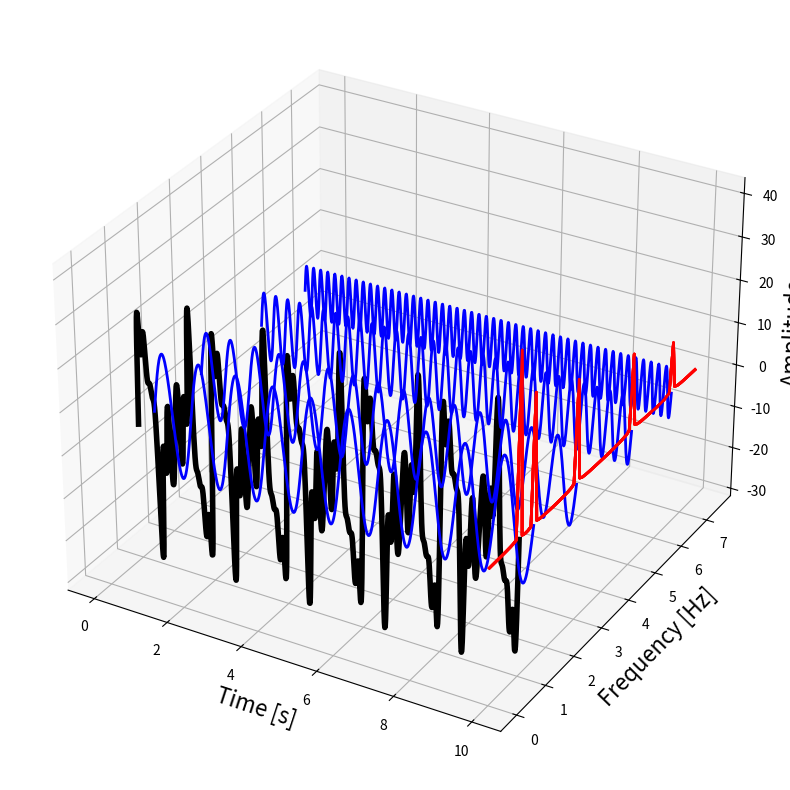

Recreate this plot in Python. (Note: this script raises an exception after producing the figure.)
import numpy as np
import matplotlib.pyplot as plt  
from mpl_toolkits.mplot3d import Axes3D
from scipy.fftpack import fft

def get_fft(y_val, T, N, f):
	f_val=np.linspace(0.0, 1.0/(2.0*T), N//2)
	fft_val=fft(y_val)
	fft_val=2.0/N * np.abs(fft_val[:N//2])
	return f_val, fft_val

t=10
N=1000
T=t/N
f=1/T

amplitudes=[4, 6, 8, 10, 14]
frequencies=[6.5, 5, 3, 1.5, 1]

x_val=np.linspace(0, t, num=N)
y_val=[amplitudes[i]*np.sin(2*np.pi*frequencies[i]*x_val) for i in range(len(amplitudes))]
composite_y=np.sum(y_val, axis=0)

'''
y_val=[]
for i in range(len(amplitudes)):
	rate=2*np.pi*frequencies[i]
	y_val.append(amplitudes*np.sin(rate)*x_val)
'''

f_val, fft_val=get_fft(composite_y, T, N, f)

'''
plt.plot(f_val, fft_val, linestyle='-', color='blue')
plt.xlabel('Frequency [Hz]', fontsize=16)
plt.ylabel('Amplitude', fontsize=16)
plt.title('Frequency domain of the Signal', fontsize=16)
plt.show()
'''

colors=['k', 'b', 'b', 'b', 'b', 'b', 'b', 'b', 'b']

fig=plt.figure(figsize=(8, 8))
ax=fig.add_subplot(111, projection='3d')

ax.set_xlabel('Time [s]', fontsize=16)
ax.set_ylabel('Frequency [Hz]', fontsize=16)
ax.set_zlabel('Amplitude', fontsize=16)

new_y=[composite_y]+list(reversed(y_val))
frequencies.sort()

for i in range(0, len(new_y)):
	signal=new_y[i]
	color=colors[i]
	length=signal.shape[0]

	x=np.linspace(0, 10, 1000)
	y=np.array([frequencies[i]]*length)
	z=signal

	if i==0:
		linewidth=4
	else:
		linewidth=2

	ax.plot(list(x), list(y), zs=list(z), linewidth=linewidth, color=color)

	x=[10]*75
	y=f_val[:75]
	z=fft_val[:75]*3
	ax.plot(list(x), list(y), zs=list(z), linewidth=2, color='red')

	plt.tight_layout()

plt.show()